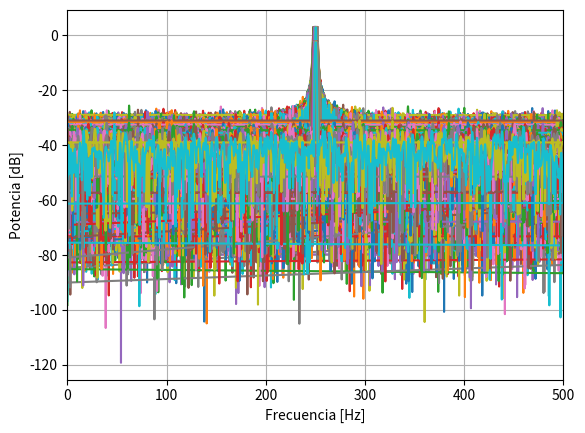
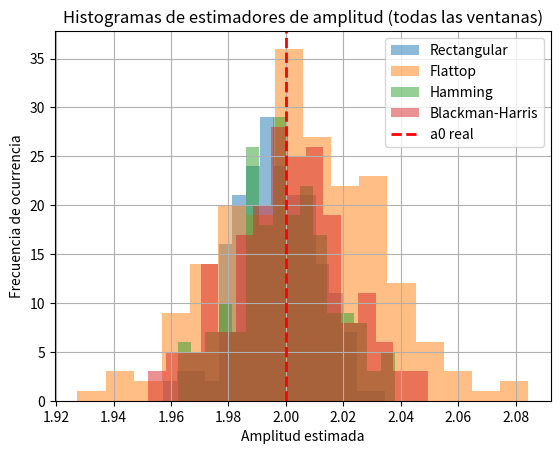
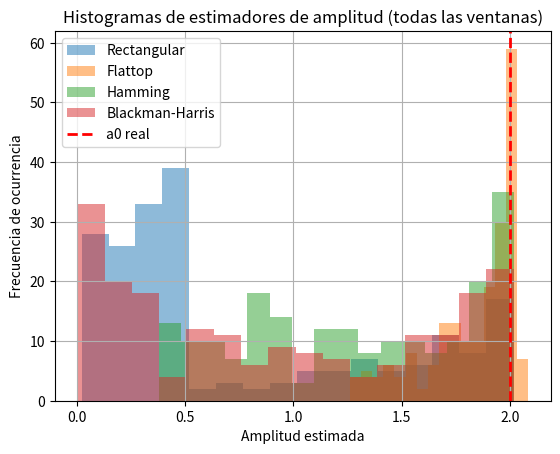
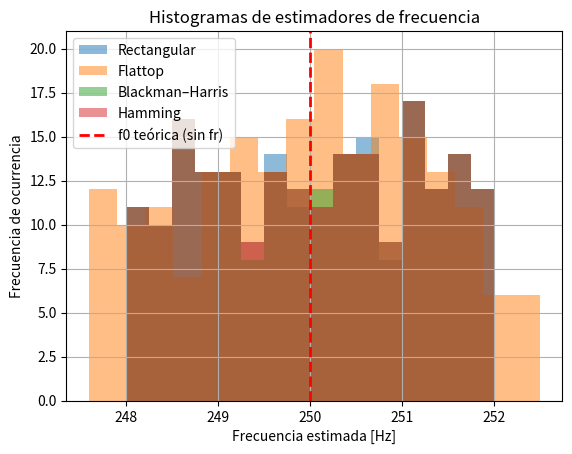

Here is the Python script that generated these plots, in order:
import numpy as np
from numpy.fft import fft
import scipy.signal.windows as window
from numpy.fft import fft, fftshift
import matplotlib.pyplot as plt

N = 1000
fs = N
deltaF = fs/N
Ts = 1/fs
k = np.arange(N)*deltaF
t = np.arange(N)*Ts


def senoidal_estocastica_omega(N, omega0, A0=2): 
    deltaF = fs/N
    k = np.arange(N)*deltaF
    fr = np.random.uniform(-2,2)   
    DeltaOmega = 2*np.pi/N
    omega1 = omega0 + fr * DeltaOmega
    x = A0*np.sin(omega1*k) 
    x = x - x.mean() ## aca le saco la media
    x = x / np.sqrt(np.var(x)) ## aca lo divido por la des estandar
    var_x = np.var(x) ## calculo la varianza
    return x,var_x 

def senoidal_estocastica_fs(N, f0, A0=2, fase=0):
    Ts = 1/fs
    deltaF = fs/N
    t = np.arange(N)*Ts
    fr = np.random.uniform(-2, 2)
    f1 = f0 + fr*deltaF
    #f1 = fs + 0.5
    x = A0*np.sin(2*np.pi*f1*t*deltaF + fase)
    x = x - x.mean() ## aca le saco la media
    x = x / np.sqrt(np.var(x)) ## aca lo divido por la des estandar
    var_x = np.var(x) ## calculo la varianza
    return x,var_x
# ---------- SNR y ruido ----------
#SNRdb = np.random.uniform(3, 10)
#SNRdb = np.random.choice([3, 10])
SNRdb = 10
#SNRdb = 3
print(f"{SNRdb:3.5f}")

def ruido_para_snr(N, SNRdb):
    var_n = 10**(-SNRdb/10)
    std_n = np.sqrt(var_n) ##std desviacion estandar
    n = np.random.normal(0, std_n, N)
    return n#, var_n
"""
#aca tengo mis cosas listas
#x, var_x = senoidal_estocastica_omega(N, omega0 = np.pi/2)
x, var_x = senoidal_estocastica_fs(N, f0 = fs/4)
n, var_ruido = ruido_para_snr(N, SNRdb)
xn = x + n ## modelo de señal

#las varianzas
var_xn = np.var(xn)
print(f"{var_xn:3.1f}")
print(f"{var_x:3.1f}")
print(f"{var_ruido:3.1f}")

# las fft
X = fft(x) * 1/N
Xabs = np.abs(X)

R = fft(n) * 1/N
Rabs = np.abs(R)

Xn = fft(xn) * 1/N
Xnabs = np.abs(Xn)

#graficos
plt.figure()
plt.title("FFT")
plt.xlabel("Muestras ")
plt.ylabel("Db")
plt.grid(True)
#plt.plot(k,  np.log10(Xabs) * 20, label = 'X')
#plt.plot(k, 2* np.log10(Rabs) * 20, label = 'Ruido')
#plt.plot(k, np.log10(Xnabs) * 20, label = 'Modelo de señal')
plt.plot(k, 10*np.log10(2* Xnabs**2) , label = 'dens esp pot') ##densidad espectral de potencia
plt.xlim((0,fs/2))
plt.legend()

"""
N = 1000
fs = N
deltaF = fs/N
Npadding = 10* N
deltaF_Padding = fs/Npadding

Ts = 1/fs
k = np.arange(N)*deltaF
t = np.arange(N)*Ts

#a0 = np.sqrt(2)
a0 = 2
R = 200
fr = np.random.uniform(-2, 2, R)
f1 = (N / 4 + fr) * deltaF
PP = a0
t = t.reshape(-1,1)

ruido = ruido_para_snr(N, SNRdb)

matriz_t = np.tile(t, (1,R))
matriz_ff = np.tile(f1, (N,1))
matriz_ruido = np.random.normal(0, np.sqrt(10**(-SNRdb/10)), size=(N, R))

matriz_x = a0 * np.sin(2 * np.pi * matriz_ff * matriz_t)
matriz_xn = matriz_x + matriz_ruido

flattop = window.flattop(N).reshape((-1,1))
xx_vent_flt = matriz_xn * flattop

bmh = window.blackmanharris(N).reshape((-1,1))
xx_vent_bmh = matriz_xn * bmh

hamming = window.hamming(N).reshape((-1,1))
xx_vent_hmg = matriz_xn * hamming

# matriz_x: N x R  (solo senoidal, SIN ruido)
P_signal_cols = (1/N) * np.sum(matriz_x**2, axis=0)   # potencia de cada realización
P_signal_mean = P_signal_cols.mean()

print("Potencias señal (min / mean / max):",
      P_signal_cols.min(), P_signal_mean, P_signal_cols.max())

# ¿Está normalizada a 1?
print("¿Potencia ~ 1 en TODAS las columnas?",
      np.allclose(P_signal_cols, 1.0, rtol=1e-3, atol=1e-3))

# FFT 
matriz_Xn1 = (1/N) * fft(matriz_xn, n = Npadding, axis = 0)
matriz_Xn2 = (1/N) * fft(xx_vent_flt, n = Npadding, axis = 0)
matriz_Xn3 = (1/N) * fft(xx_vent_bmh, n = Npadding, axis = 0)
matriz_Xn4 = (1/N) * fft(xx_vent_hmg, n = Npadding, axis = 0)

# Eje de frecuencias CONSISTENTE con fft(..., n=10*N)
freq = np.fft.fftfreq(Npadding, d = 1/fs)

#%%
cg_rect = 1.0
cg_flt  = flattop.mean()
cg_bmh  = bmh.mean()
cg_hmg  = hamming.mean()

# # Estimador de amplitud (valor del pico en cada columna)
amp_est1 = 2*np.max(np.abs(matriz_Xn1), axis=0) / cg_rect
amp_est2 = 2*np.max(np.abs(matriz_Xn2), axis=0) /cg_flt        
amp_est3 = 2*np.max(np.abs(matriz_Xn3), axis=0) /cg_bmh      
amp_est4 = 2*np.max(np.abs(matriz_Xn4), axis=0) /cg_hmg    

sesgo_rect = np.mean(amp_est1) - a0
sesgo_flat = np.mean(amp_est2) - a0
sesgo_bmh  = np.mean(amp_est3) - a0
sesgo_hmg  = np.mean(amp_est4) - a0

var_rect = np.var(amp_est1, ddof=1)
var_flat = np.var(amp_est2, ddof=1)
var_bhm  = np.var(amp_est3, ddof=1)
var_hmg  = np.var(amp_est4, ddof=1)

#estimador pero solamente en la feta de N//4
amp_est1_bin = 2*np.abs(matriz_Xn1[Npadding//4, :]) / cg_rect
amp_est2_bin = 2*np.abs(matriz_Xn2[Npadding//4, :]) / cg_flt
amp_est3_bin = 2*np.abs(matriz_Xn3[Npadding//4, :]) / cg_bmh
amp_est4_bin = 2*np.abs(matriz_Xn4[Npadding//4, :]) / cg_hmg    

sesgo_rect_bin = np.mean(amp_est1_bin) - a0
sesgo_flat_bin = np.mean(amp_est2_bin) - a0
sesgo_bmh_bin  = np.mean(amp_est3_bin) - a0
sesgo_hmg_bin  = np.mean(amp_est4_bin) - a0

var_rect_bin = np.var(amp_est1_bin, ddof=0)
var_flat_bin = np.var(amp_est2_bin, ddof=0)
var_bhm_bin  = np.var(amp_est3_bin, ddof=0)
var_hmg_bin  = np.var(amp_est4_bin, ddof=0)

#%%
# Parte positiva de cada ventana
X1p = matriz_Xn1[:Npadding//2+1, :]
X2p = matriz_Xn2[:Npadding//2+1, :]
X3p = matriz_Xn3[:Npadding//2+1, :]
X4p = matriz_Xn4[:Npadding//2+1, :]

idx1 = np.argmax(np.abs(X1p), axis=0)
idx2 = np.argmax(np.abs(X2p), axis=0)
idx3 = np.argmax(np.abs(X3p), axis=0)
idx4 = np.argmax(np.abs(X4p), axis=0)

frec_est1 = idx1 * deltaF_Padding #- f1
frec_est2 = idx2 * deltaF_Padding #- f1
frec_est3 = idx3 * deltaF_Padding #- f1
frec_est4 = idx4 * deltaF_Padding #- f1

# Frecuencia verdadera por realización (vector R,)
#f1  # (= (N/4 + fr) * deltaF)

# Errores por realización
err1 = frec_est1 - f1
err2 = frec_est2 - f1
err3 = frec_est3 - f1
err4 = frec_est4 - f1

sesgo= np.mean(frec_est1) - np.mean(f1)

# Sesgo y varianza muestral (¡escalares!)
sesgo_rect1 = float(err1.mean());  var_rect1 = float(err1.var(ddof=0))
sesgo_flat2 = float(err2.mean());  var_flat2 = float(err2.var(ddof=0))
sesgo_bmh3  = float(err3.mean());  var_bhm3  = float(err3.var(ddof=0))
sesgo_hmg4  = float(err4.mean());  var_hmg4  = float(err4.var(ddof=0))

#%%
#Graficar TODAS las realizaciones (R curvas) sin promediar
#(+1e-20 evita -inf en dB si hay ceros; el +3 dB es el ajuste que suele usarse en la cátedra)
plt.figure()
plt.plot(freq, 10*np.log10(np.abs(matriz_Xn1)**2) + 3)
plt.plot(freq, 10*np.log10(np.abs(matriz_Xn2)**2) + 3)
plt.plot(freq, 10*np.log10(np.abs(matriz_Xn3)**2) + 3)
plt.plot(freq, 10*np.log10(np.abs(matriz_Xn4)**2) + 3)
plt.xlabel('Frecuencia [Hz]')
plt.ylabel('Potencia [dB]')
plt.xlim(0,fs/2)
plt.grid(True)


plt.figure()
plt.hist(amp_est1, bins=16, alpha=0.5, label="Rectangular")
plt.hist(amp_est2, bins=16, alpha=0.5, label="Flattop")
plt.hist(amp_est4, bins=16, alpha=0.5, label="Hamming")
plt.hist(amp_est3, bins=16, alpha=0.5, label="Blackman-Harris")
plt.axvline(a0, color='red', linestyle='--', linewidth=2, label="a0 real")
plt.title("Histogramas de estimadores de amplitud (todas las ventanas)")
plt.xlabel("Amplitud estimada")
plt.ylabel("Frecuencia de ocurrencia")
plt.legend()
plt.grid(True)
plt.show()

plt.figure()
plt.hist(amp_est1_bin, bins=16, alpha=0.5, label="Rectangular")
plt.hist(amp_est2_bin, bins=16, alpha=0.5, label="Flattop")
plt.hist(amp_est3_bin, bins=16, alpha=0.5, label="Hamming")
plt.hist(amp_est4_bin, bins=16, alpha=0.5, label="Blackman-Harris")
plt.axvline(a0, color='red', linestyle='--', linewidth=2, label="a0 real")
plt.title("Histogramas de estimadores de amplitud (todas las ventanas)")
plt.xlabel("Amplitud estimada")
plt.ylabel("Frecuencia de ocurrencia")
plt.legend()
plt.grid(True)
plt.show()

plt.figure()
plt.hist(frec_est1, bins=16, alpha=0.5, label="Rectangular")
plt.hist(frec_est2, bins=16, alpha=0.5, label="Flattop")
plt.hist(frec_est3, bins=16, alpha=0.5, label="Blackman–Harris")
plt.hist(frec_est4, bins=16, alpha=0.5, label="Hamming")
plt.axvline(fs/4, color='red', ls='--', lw=2, label='f0 teórica (sin fr)')
plt.title("Histogramas de estimadores de frecuencia")
plt.xlabel("Frecuencia estimada [Hz]")
plt.ylabel("Frecuencia de ocurrencia")
plt.legend(); plt.grid(True); plt.show()


#%% TABLA

def _fmt(x):
    return f"{float(np.asarray(x)) : .6e}"

def _print_block(title, rows):
    print(f"\n[{title}]")
    print(f"{'Ventana':<18}{'Sesgo':>16}{'Varianza':>16}{'Desvío':>16}")
    print("-"*66)
    for (vent, bias, var) in rows:
        std = np.sqrt(var)
        print(f"{vent:<18}{_fmt(bias):>16}{_fmt(var):>16}{_fmt(std):>16}")

try:
    print(f"\n=== TABLA SESGO Y VARIANZA — SNR = {SNRdb} dB ===")
except NameError:
    print("\n=== TABLA SESGO Y VARIANZA ===")

# Amplitud — pico (×2/CG)
rows_amp_peak = [
    ("Rectangular",     sesgo_rect,     var_rect),
    ("Flattop",         sesgo_flat,     var_flat),
    ("Blackman-Harris", sesgo_bmh,      var_bhm),
    ("Hamming",         sesgo_hmg,      var_hmg),
]
_print_block("AMPLITUD — Pico (×2/CG)", rows_amp_peak)

# Amplitud — bin fijo fs/4 (scalloping)
rows_amp_bin = [
    ("Rectangular",     sesgo_rect_bin,     var_rect_bin),
    ("Flattop",         sesgo_flat_bin,     var_flat_bin),
    ("Blackman-Harris", sesgo_bmh_bin,      var_bhm_bin),
    ("Hamming",         sesgo_hmg_bin,      var_hmg_bin),
]
_print_block("AMPLITUD — Bin fijo fs/4", rows_amp_bin)

# Frecuencia — argmax (error por realización)
rows_freq = [
    ("Rectangular",     sesgo_rect1,    var_rect1),
    ("Flattop",         sesgo_flat2,    var_flat2),
    ("Blackman-Harris", sesgo_bmh3,     var_bhm3),
    ("Hamming",         sesgo_hmg4,     var_hmg4),
]
_print_block("FRECUENCIA — Argmax (f̂ − f_true)", rows_freq)


